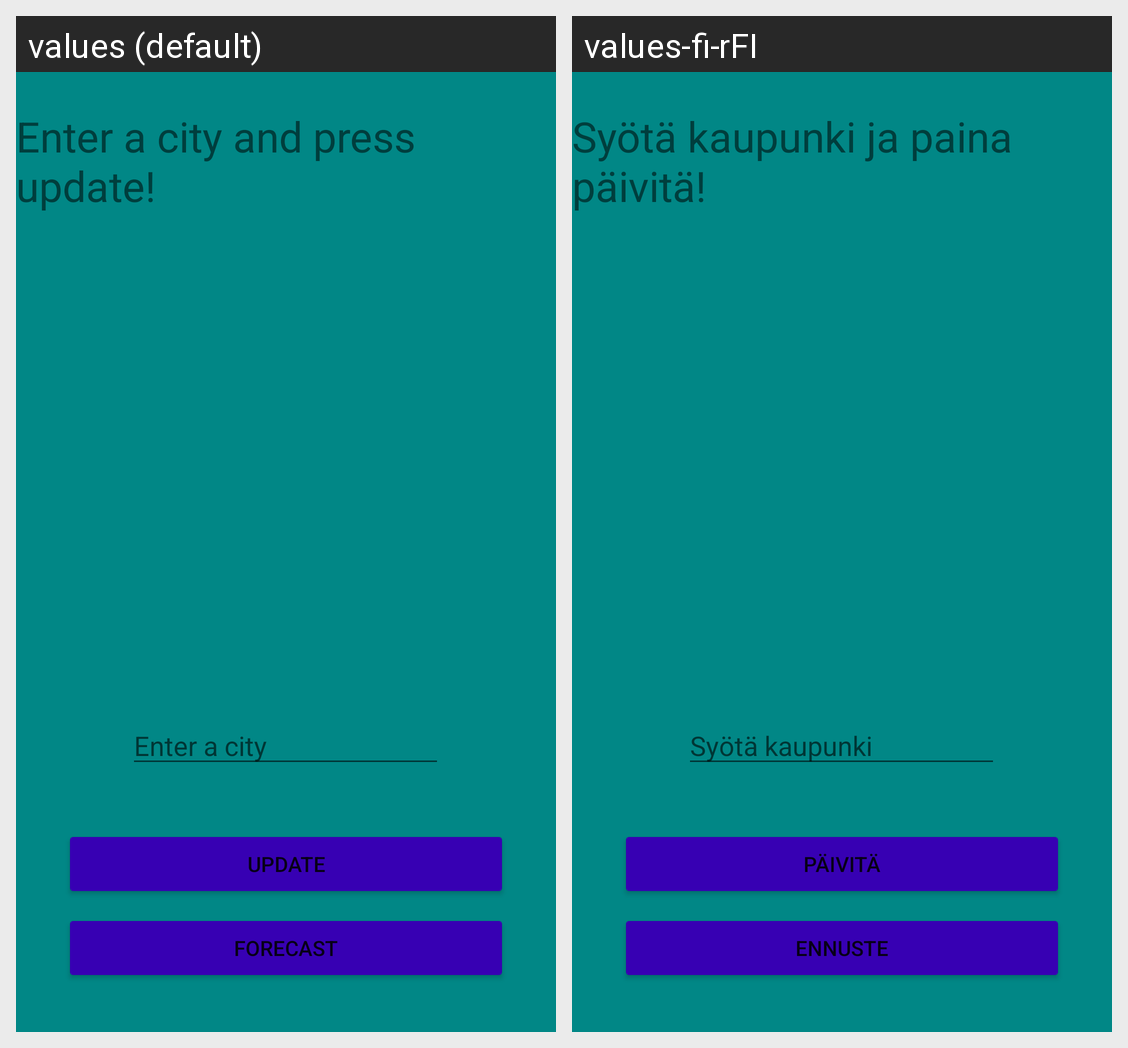

Here is an Android app screen in its default locale and in the app's own translations. Write out the translated-string differences for the strings that appear on this screen.
Android screen res/layout/activity_main.xml rendered under 2 locales, left to right: values (default), values-fi-rFI. Device: Nexus 5 (rendered at 1080×1920; each locale shown at half size, 540×960, under a caption strip naming it); theme Theme.SaaSovellus.
Strings drawn on this screen, with the default value and each locale's value (text and hints the layout hard-codes, and strings that could not be matched under every locale, appear in the picture but are not listed):

cityNameAndGuide
  values: Enter a city and press update!
  values-fi-rFI: Syötä kaupunki ja paina päivitä!

update
  values: Update
  values-fi-rFI: Päivitä

forecast
  values: Forecast
  values-fi-rFI: Ennuste

enter_a_city
  values: Enter a city
  values-fi-rFI: Syötä kaupunki
